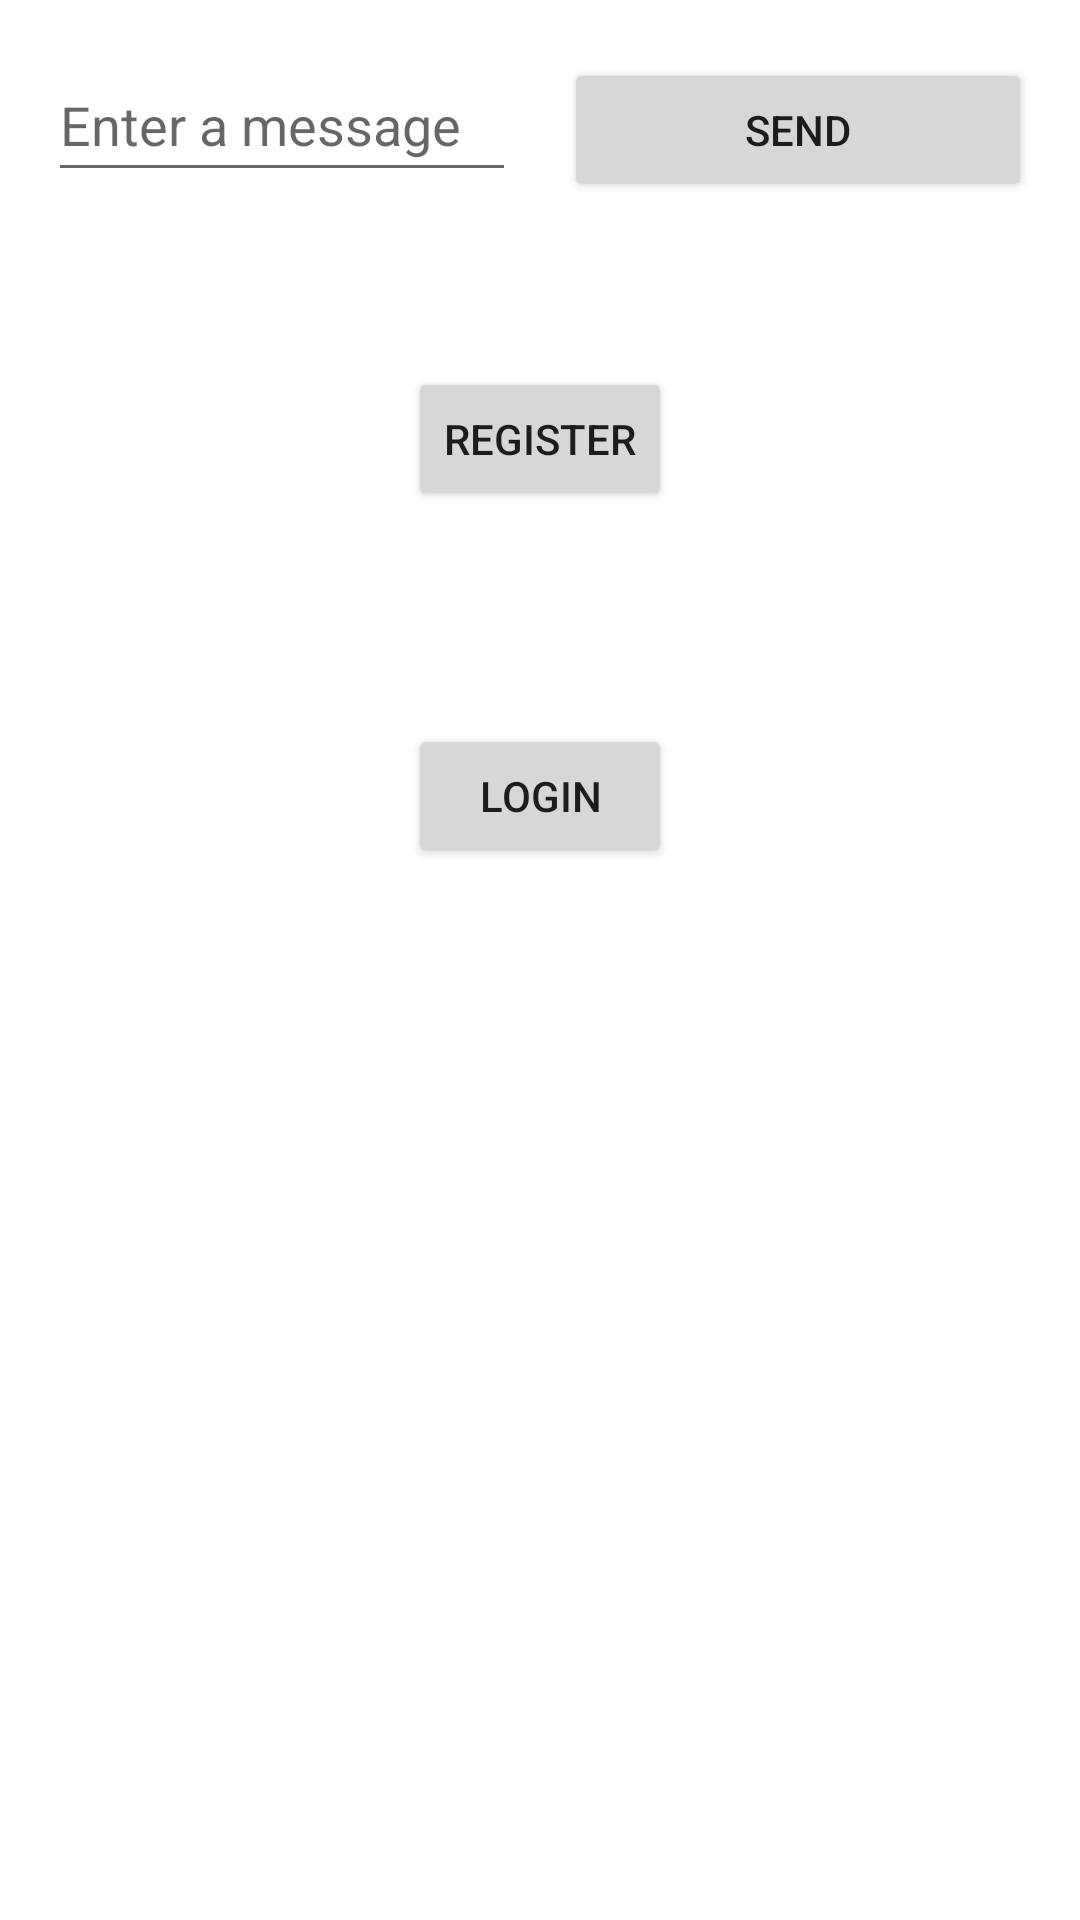

Write the Android layout XML for this screen, with the resource values it uses.
<!-- AndroidManifest.xml: application theme Theme.Cuckoo -->
<!-- res/layout/activity_start.xml -->
<?xml version="1.0" encoding="utf-8"?>
<androidx.constraintlayout.widget.ConstraintLayout xmlns:android="http://schemas.android.com/apk/res/android"
    xmlns:app="http://schemas.android.com/apk/res-auto"
    xmlns:tools="http://schemas.android.com/tools"
    android:layout_width="match_parent"
    android:layout_height="match_parent"
    tools:context=".StartActivity">

    <EditText
        android:id="@+id/editTextTextPersonName3"
        android:layout_width="0dp"
        android:layout_height="wrap_content"
        android:layout_marginStart="16dp"
        android:layout_marginTop="16dp"
        android:ems="10"
        android:hint="@string/edit_message"
        android:inputType="textPersonName"
        android:minHeight="48dp"
        app:layout_constraintEnd_toStartOf="@+id/button"
        app:layout_constraintHorizontal_bias="0.5"
        app:layout_constraintStart_toStartOf="parent"
        app:layout_constraintTop_toTopOf="parent" />

    <Button
        android:id="@+id/button"
        android:layout_width="0dp"
        android:layout_height="wrap_content"
        android:layout_marginStart="16dp"
        android:layout_marginEnd="16dp"
        android:onClick="sendMessage"
        android:text="@string/button_send"
        app:layout_constraintBaseline_toBaselineOf="@+id/editTextTextPersonName3"
        app:layout_constraintEnd_toEndOf="parent"
        app:layout_constraintHorizontal_bias="0.5"
        app:layout_constraintStart_toEndOf="@+id/editTextTextPersonName3" />

    <Button
        android:id="@+id/button3"
        android:layout_width="wrap_content"
        android:layout_height="wrap_content"
        android:layout_marginTop="55dp"
        android:onClick="userRegister"
        android:text="@string/register_button"
        app:layout_constraintEnd_toEndOf="parent"
        app:layout_constraintHorizontal_bias="0.5"
        app:layout_constraintStart_toStartOf="parent"
        app:layout_constraintTop_toBottomOf="@+id/button" />

    <Button
        android:id="@+id/button4"
        android:layout_width="wrap_content"
        android:layout_height="wrap_content"
        android:layout_marginTop="71dp"
        android:onClick="userLogin"
        android:text="@string/login_button"
        app:layout_constraintEnd_toEndOf="parent"
        app:layout_constraintHorizontal_bias="0.5"
        app:layout_constraintStart_toStartOf="parent"
        app:layout_constraintTop_toBottomOf="@+id/button3" />
</androidx.constraintlayout.widget.ConstraintLayout>
<!-- resources referenced by this layout -->
<resources>
  <string name="button_send">Send</string>
  <string name="edit_message">Enter a message</string>
  <string name="login_button">Login</string>
  <string name="register_button">Register</string>
  <style name="Theme.Cuckoo" parent="Theme.MaterialComponents.DayNight.DarkActionBar">
          
          <item name="colorPrimary">@color/purple_500</item>
          <item name="colorPrimaryVariant">@color/purple_700</item>
          <item name="colorOnPrimary">@color/white</item>
          
          <item name="colorSecondary">@color/teal_200</item>
          <item name="colorSecondaryVariant">@color/teal_700</item>
          <item name="colorOnSecondary">@color/black</item>
          
          <item name="android:statusBarColor" tools:targetApi="l">?attr/colorPrimaryVariant</item>
          
      </style>
  <!-- not gathered from this repository: default colours our renderer supplied (Android Studio template values) -->
  <color name="purple_500">#FF6200EE</color>
  <color name="purple_700">#FF3700B3</color>
  <color name="teal_200">#FF03DAC5</color>
  <color name="teal_700">#FF018786</color>
  <color name="black">#FF000000</color>
  <color name="white">#FFFFFFFF</color>
</resources>
